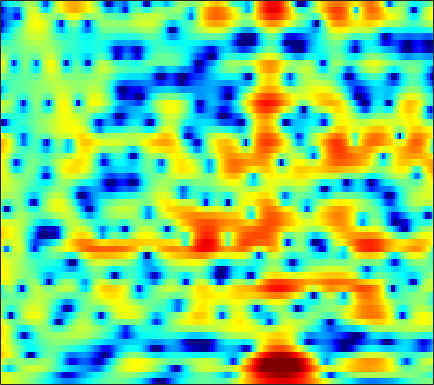

Source data for this figure (header and first rows):
3.3201, 3.2891, 3.198, 3.0558, 2.9191, 2.6974, 2.4334, 2.2169, 1.9039, 1.5618, 1.2015, 0.92401, 0.5326, 0.13376, -0.18577, -0.63193, -1.1036, -1.4744, -1.9761, -2.4882, -3.0397, -3.4648, -4.0521, -4.6694
3.304, 3.095, 2.821, 2.561, 2.382, 2.17, 1.988, 1.869, 1.721, 1.581, 1.436, 1.315, 1.125, 0.8922, 0.6843, 0.359, -0.03408, -0.3764, -0.904, -1.519, -2.234, -2.841, -3.755, -4.812
0.3345, -1.346, -3.759, -5.624, -5.836, -4.554, -2.781, -1.587, -0.2833, 0.6962, 1.414, 1.813, 2.182, 2.405, 2.485, 2.497, 2.407, 2.275, 2.021, 1.677, 1.249, 0.8673, 0.2941, -0.3552
3.45, 2.428, 1.206, 0.371, 0.08034, 0.06472, 0.2609, 0.4161, 0.5316, 0.4975, 0.3383, 0.1672, -0.06459, -0.2172, -0.2378, -0.1252, 0.1092, 0.3141, 0.5625, 0.7377, 0.7771, 0.703, 0.4397, -0.03078
6.121, 5.632, 4.938, 4.199, 3.608, 2.756, 1.79, 0.9629, -0.354, -2.021, -4.228, -6.436, -10.77, -19.15, -21.61, -12.21, -7.696, -5.555, -3.582, -2.264, -1.405, -0.9936, -0.7247, -0.7509
5.046, 4.63, 4.005, 3.303, 2.725, 1.897, 1.012, 0.3192, -0.6351, -1.585, -2.491, -3.098, -3.752, -4.137, -4.21, -4.034, -3.608, -3.194, -2.599, -2.042, -1.571, -1.284, -1.001, -0.8435
4.563, 4.093, 3.361, 2.518, 1.815, 0.8037, -0.2661, -1.077, -2.119, -3.024, -3.698, -4.002, -4.126, -3.953, -3.684, -3.209, -2.674, -2.263, -1.728, -1.231, -0.8083, -0.5396, -0.2508, -0.02721
5.104, 4.544, 3.639, 2.536, 1.566, 0.03801, -1.833, -3.543, -6.412, -10.3, -15, -15.42, -11.29, -7.797, -5.891, -3.986, -2.58, -1.77, -0.9444, -0.3362, 0.09796, 0.323, 0.5221, 0.6398
5.212, 4.624, 3.728, 2.723, 1.907, 0.7279, -0.5487, -1.564, -2.952, -4.217, -4.985, -5.014, -4.332, -3.211, -2.344, -1.324, -0.5232, -0.08113, 0.283, 0.3924, 0.2846, 0.06828, -0.3871, -0.9672
3.985, 3.087, 1.841, 0.6744, -0.03143, -0.626, -0.7992, -0.7227, -0.4581, -0.09581, 0.3136, 0.6441, 1.089, 1.521, 1.802, 2.082, 2.2, 2.174, 1.932, 1.408, 0.5556, -0.3234, -1.898, -4.103
1.586, -0.2111, -3.487, -8.722, -15.91, -14.81, -7.385, -4.4, -1.791, -0.002517, 1.292, 2.03, 2.771, 3.287, 3.543, 3.729, 3.716, 3.557, 3.165, 2.52, 1.594, 0.7276, -0.6893, -2.373
0.9097, -0.0588, -1.386, -2.567, -3.119, -3.215, -2.589, -1.862, -0.8023, 0.1969, 1.058, 1.608, 2.21, 2.644, 2.864, 3.02, 3.01, 2.885, 2.574, 2.102, 1.438, 0.8086, -0.1959, -1.372
0.2894, -0.02476, -0.3623, -0.5992, -0.6952, -0.7375, -0.6666, -0.5397, -0.2702, 0.0686, 0.4509, 0.7542, 1.164, 1.544, 1.789, 2.008, 2.115, 2.11, 1.968, 1.686, 1.281, 0.8849, 0.2502, -0.5302
-2.373, -1.845, -1.187, -0.777, -0.6594, -0.7306, -1.02, -1.339, -1.745, -1.937, -1.73, -1.31, -0.5536, 0.2569, 0.8068, 1.381, 1.749, 1.909, 1.93, 1.785, 1.552, 1.334, 1.018, 0.6895
-4.212, -1.778, 0.08643, 0.9094, 0.9885, 0.4496, -0.9192, -2.626, -6.396, -13.7, -13.67, -7.655, -3.21, -0.6614, 0.5426, 1.529, 1.945, 1.954, 1.678, 1.119, 0.4241, -0.03827, -0.3662, -0.2447
3.313, 3.378, 3.428, 3.309, 3.041, 2.404, 1.458, 0.5785, -0.6728, -1.641, -1.826, -1.44, -0.6255, 0.1479, 0.536, 0.6947, 0.3812, -0.2276, -1.547, -3.655, -7.138, -11.42, -19.74, -11.67
4.465, 4.199, 3.837, 3.441, 3.116, 2.629, 2.102, 1.704, 1.194, 0.742, 0.398, 0.2073, -0.02799, -0.2829, -0.503, -0.9395, -1.545, -2.144, -3.216, -4.497, -5.894, -6.817, -7.453, -7.113
4.54, 4.211, 3.77, 3.329, 3, 2.567, 2.126, 1.797, 1.369, 0.9514, 0.5278, 0.2169, -0.1981, -0.6346, -0.97, -1.435, -1.912, -2.272, -2.803, -3.317, -3.767, -4.045, -4.327, -4.471
4.524, 4.075, 3.519, 3.032, 2.713, 2.341, 2.004, 1.744, 1.366, 0.9493, 0.4682, 0.07291, -0.4454, -0.9633, -1.349, -1.774, -2.149, -2.368, -2.542, -2.667, -2.751, -2.797, -2.855, -2.954
4.101, 3.15, 2.11, 1.571, 1.488, 1.634, 1.821, 1.87, 1.739, 1.343, 0.713, 0.08552, -0.9174, -1.938, -2.639, -3.313, -3.61, -3.563, -3.2, -2.739, -2.239, -1.889, -1.464, -1.145
2.771, -0.7947, -8.822, -8.793, -3.443, 0.2727, 2.12, 2.797, 3.018, 2.569, 1.525, 0.3104, -1.99, -5.225, -8.337, -12.63, -11.43, -8.784, -6.134, -4.247, -2.855, -2.027, -1.096, -0.2599
5.041, 3.682, 2.199, 1.699, 1.936, 2.542, 3.023, 3.133, 2.873, 2.124, 0.824, -0.485, -2.76, -5.582, -7.875, -10.21, -11.01, -10.55, -9.659, -8.864, -8.097, -7.457, -6.588, -5.629
5.884, 5.41, 4.839, 4.378, 4.093, 3.748, 3.367, 3.003, 2.353, 1.473, 0.3024, -0.7369, -2.357, -4.267, -5.812, -8.012, -10.42, -12.74, -16.3, -19.86, -19.36, -17.47, -15.79, -15.71
5.217, 5, 4.694, 4.366, 4.119, 3.774, 3.367, 3.006, 2.427, 1.705, 0.822, 0.01203, -1.206, -2.684, -3.968, -5.944, -8.2, -10.25, -13.16, -15.5, -15.79, -15.08, -14.43, -14.43
3.28, 3.093, 2.852, 2.663, 2.585, 2.518, 2.455, 2.368, 2.166, 1.815, 1.329, 0.8526, 0.1056, -0.7751, -1.47, -2.52, -3.495, -4.203, -5.082, -5.653, -5.919, -5.926, -5.773, -5.375
-0.4461, -1.28, -2.185, -2.334, -1.909, -0.9625, -0.03425, 0.504, 0.9475, 1.07, 0.9218, 0.6779, 0.1955, -0.3072, -0.6997, -1.135, -1.458, -1.551, -1.559, -1.416, -1.172, -0.9237, -0.5151, -0.08791
-3.72, -6.773, -15.16, -17.77, -9.455, -4.624, -2.074, -0.9332, -0.1188, 0.1023, -0.1842, -0.6645, -1.581, -2.647, -3.381, -3.822, -3.554, -2.941, -1.818, -0.7116, 0.2997, 0.9636, 1.728, 2.352
-0.2694, -1.041, -1.86, -2.034, -1.737, -1.017, -0.3523, -0.03671, 0.0508, -0.3082, -1.183, -2.25, -4.375, -7.916, -12.37, -26.72, -13.15, -8.299, -4.525, -2.049, -0.2787, 0.7366, 1.77, 2.547
1.869, 1.684, 1.451, 1.268, 1.167, 1.05, 0.9006, 0.721, 0.3475, -0.2535, -1.1, -1.922, -3.229, -4.699, -5.693, -6.318, -5.907, -5.018, -3.638, -2.304, -1.143, -0.3944, 0.4446, 1.098
2.578, 2.49, 2.324, 2.099, 1.917, 1.63, 1.308, 1.03, 0.61, 0.1115, -0.4453, -0.9049, -1.537, -2.122, -2.495, -2.881, -3.031, -3.034, -2.873, -2.569, -2.171, -1.822, -1.289, -0.7504
3.132, 3.015, 2.774, 2.46, 2.184, 1.798, 1.401, 1.112, 0.7348, 0.3848, 0.02373, -0.2505, -0.6532, -1.094, -1.46, -2.016, -2.614, -3.106, -3.757, -4.318, -4.607, -4.529, -4.002, -3.075
3.768, 3.541, 3.064, 2.434, 1.885, 1.146, 0.4993, 0.1482, -0.1117, -0.1679, -0.1394, -0.1211, -0.1882, -0.4335, -0.7645, -1.415, -2.446, -3.483, -5.45, -8.323, -12.34, -14.3, -10.85, -6.636
4.03, 3.619, 2.679, 1.267, -0.09462, -2.299, -4.537, -5.503, -5.011, -3.483, -2.009, -1.184, -0.4536, -0.1417, -0.1727, -0.4982, -1.259, -2.056, -3.555, -5.432, -7.299, -7.811, -6.518, -4.114
3.887, 3.358, 2.195, 0.4005, -1.453, -4.889, -9.851, -13.13, -10.07, -6.071, -3.568, -2.305, -1.22, -0.5831, -0.3718, -0.3608, -0.5865, -0.8776, -1.303, -1.735, -1.964, -1.915, -1.547, -0.8543
4.655, 4.153, 3.221, 2.026, 0.9902, -0.4494, -1.708, -2.364, -2.719, -2.578, -2.163, -1.824, -1.401, -1.114, -0.9667, -0.9733, -1.104, -1.338, -1.699, -2.054, -2.253, -2.251, -1.965, -1.456
6.166, 5.657, 4.818, 3.824, 3.002, 1.835, 0.6507, -0.2178, -1.244, -2.061, -2.488, -2.565, -2.337, -2.013, -1.816, -1.726, -2.018, -2.492, -3.588, -5.024, -6.526, -7.062, -6.269, -4.508
6.838, 6.261, 5.387, 4.377, 3.501, 2.143, 0.4552, -1.079, -3.626, -6.769, -9.296, -8.812, -6.319, -3.995, -2.863, -2, -1.923, -2.326, -3.658, -6.281, -10.88, -14.82, -10.37, -5.473
3.867, 3.208, 2.432, 1.707, 1.127, 0.1741, -1.125, -2.409, -4.723, -7.697, -10.14, -9.549, -6.705, -4.254, -2.867, -1.686, -1.038, -0.8887, -0.9751, -1.306, -1.579, -1.541, -1.069, -0.2112
-3.889, -4.92, -4.947, -4.144, -3.533, -3.031, -2.888, -3, -3.308, -3.594, -3.698, -3.516, -2.991, -2.284, -1.745, -1.06, -0.514, -0.2079, 0.0973, 0.3753, 0.6401, 0.8742, 1.243, 1.687
-12.78, -18.13, -12.37, -8.012, -6.107, -4.593, -3.731, -3.358, -3.047, -2.825, -2.591, -2.365, -1.998, -1.543, -1.214, -0.739, -0.33, -0.04489, 0.2746, 0.5779, 0.8749, 1.108, 1.457, 1.859
-2.553, -3.251, -3.553, -3.39, -3.169, -2.949, -2.902, -2.954, -3.093, -3.203, -3.121, -2.916, -2.452, -1.854, -1.371, -0.836, -0.4316, -0.2099, -0.0455, 0.005724, 0.06625, 0.1661, 0.4751, 0.97
1.851, 1.392, 0.8641, 0.3767, -0.04633, -0.7406, -1.718, -2.692, -4.347, -6.158, -7.136, -6.625, -4.814, -2.948, -1.82, -0.7826, -0.2482, -0.2122, -0.5817, -1.44, -2.631, -3.407, -3.498, -2.152
2.128, 2.005, 1.821, 1.522, 1.16, 0.381, -0.8516, -2.216, -4.92, -9.243, -14.23, -11.41, -6.243, -2.995, -1.473, -0.1844, 0.3294, 0.2436, -0.5451, -2.27, -5.536, -9.827, -14.37, -6.466
-3.447, -2.456, -1.402, -0.7618, -0.531, -0.5582, -0.9051, -1.333, -2.019, -2.632, -2.894, -2.707, -2.032, -1.196, -0.5773, 0.007132, 0.3069, 0.3453, 0.1102, -0.3861, -0.9681, -1.264, -1.192, -0.4832
-8.379, -6.025, -3.98, -2.711, -2.107, -1.608, -1.367, -1.29, -1.253, -1.227, -1.14, -1.014, -0.7763, -0.4889, -0.2657, 0.0008127, 0.2182, 0.3331, 0.4395, 0.4996, 0.5717, 0.6546, 0.8466, 1.132
-4.017, -3.499, -2.862, -2.345, -2.058, -1.764, -1.546, -1.411, -1.252, -1.095, -0.9288, -0.8143, -0.6735, -0.5207, -0.426, -0.2514, -0.05545, 0.103, 0.3528, 0.6364, 0.9225, 1.125, 1.365, 1.551
-0.1964, -0.4536, -0.8265, -1.234, -1.519, -1.819, -1.924, -1.858, -1.616, -1.3, -1.037, -0.9151, -0.8703, -0.954, -1.043, -1.128, -1.041, -0.7954, -0.2727, 0.3883, 1.04, 1.465, 1.877, 2.084
3.064, 2.283, 0.9678, -0.7288, -2.225, -4.196, -5.105, -4.583, -3.07, -1.67, -0.7894, -0.5035, -0.6508, -1.442, -2.408, -4.105, -5.212, -4.654, -2.514, -0.2813, 1.454, 2.38, 3.16, 3.454
4.299, 3.368, 1.672, -0.7711, -3.405, -8.724, -13.49, -9.122, -4.386, -1.743, -0.3564, 0.08761, -0.07279, -1.153, -2.668, -6.083, -10.32, -8.782, -3.776, -0.3019, 1.921, 2.992, 3.819, 4.055
2.036, 1.51, 0.6178, -0.4329, -1.238, -2.129, -2.513, -2.369, -1.785, -1.071, -0.495, -0.2356, -0.1653, -0.3728, -0.6678, -1.044, -1.15, -0.9008, -0.2025, 0.6663, 1.458, 1.911, 2.245, 2.24
-0.4186, -0.5486, -0.7547, -0.9645, -1.089, -1.176, -1.133, -1.02, -0.7668, -0.4516, -0.1421, 0.04298, 0.2374, 0.3715, 0.4351, 0.5291, 0.6437, 0.7516, 0.9368, 1.126, 1.267, 1.314, 1.264, 1.064
-2.789, -2.658, -2.429, -2.15, -1.92, -1.581, -1.208, -0.9136, -0.5041, -0.09922, 0.2848, 0.5526, 0.8704, 1.131, 1.3, 1.466, 1.581, 1.626, 1.634, 1.577, 1.437, 1.263, 0.9553, 0.5679
-5.898, -5.456, -4.731, -3.935, -3.341, -2.567, -1.835, -1.301, -0.627, 0.006651, 0.5982, 1.02, 1.512, 1.918, 2.161, 2.386, 2.505, 2.526, 2.439, 2.22, 1.869, 1.514, 0.9216, 0.2091
-11.63, -9.989, -7.946, -6.252, -5.174, -3.966, -2.916, -2.188, -1.25, -0.315, 0.5949, 1.227, 1.987, 2.626, 2.99, 3.345, 3.517, 3.529, 3.388, 3.058, 2.534, 2.012, 1.098, -0.1182
-16, -12.84, -9.882, -7.931, -6.882, -5.912, -5.146, -4.553, -3.501, -2.112, -0.5695, 0.5263, 1.829, 2.853, 3.429, 3.933, 4.156, 4.145, 3.946, 3.562, 3, 2.458, 1.54, 0.2944
-11.07, -10.48, -9.393, -8.506, -8.303, -8.784, -10.53, -12.51, -12.31, -7.642, -3.566, -1.276, 0.9321, 2.386, 3.103, 3.582, 3.635, 3.438, 2.923, 2.27, 1.653, 1.288, 0.9769, 0.7843
-17.62, -13.5, -9.912, -8.01, -7.409, -7.488, -8.53, -9.425, -8.923, -5.937, -2.826, -0.9726, 0.8424, 2.003, 2.438, 2.525, 2.003, 1.222, -0.4391, -2.806, -5.229, -5.733, -3.945, -1.549
-8.328, -7.561, -6.128, -4.933, -4.27, -3.718, -3.284, -2.943, -2.283, -1.437, -0.4905, 0.2087, 0.9245, 1.319, 1.353, 1.031, 0.1894, -0.8454, -2.868, -5.88, -9.742, -10.65, -7.011, -3.324
